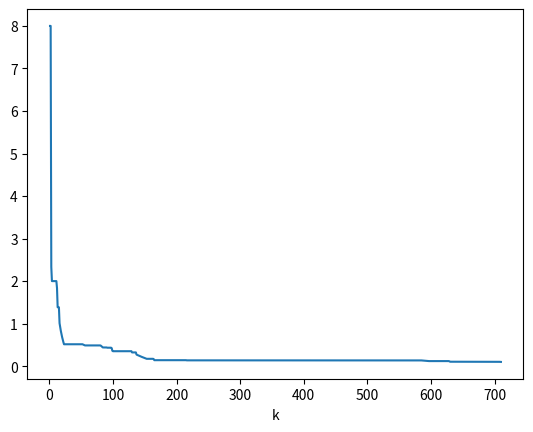
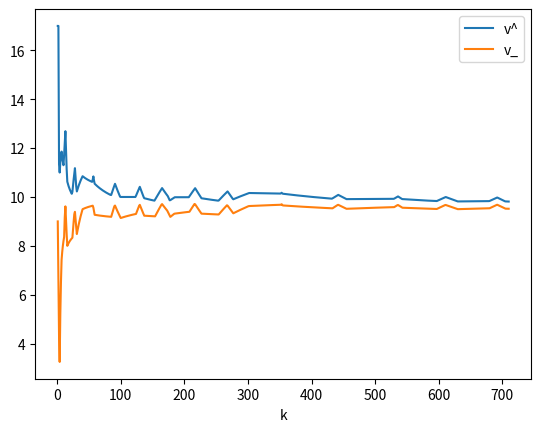

These figures' Python source, in order:
import numpy as np
import pandas as pd
import matplotlib.pyplot as plt


def analytical_method(C):
    u = np.ones(len(C))
    C_rev = np.linalg.inv(C)
    v = 1 / (u @ C_rev @ u)
    x = (u @ C_rev) * v
    y = (C_rev @ u) * v
    print("Аналитический метод",
         f"Стратегии игрока А: {x}",
         f"Стратегии игрока В: {y}",
         f"Цена игры: {v}", sep='\n')

def iterative_method(C, e=0.1, first_x=1, first_y=1):
    a_counts = np.zeros(3)
    b_counts = np.zeros(3)
    # Первый ход
    a_counts[first_x-1] += 1
    b_counts[first_y-1] += 1

    v_min = 0
    v_max = np.inf

    cur_e = np.inf

    df = pd.DataFrame(columns=('k', 'A', 'B', 'a_win', 'b_loss', 'v^', 'v_', 'e'))
    df = df.set_index('k')

    k = 1

    while e < cur_e:
        row = calc_row(C, a_counts, b_counts, k)
        if v_min < row['v_']:
            v_min = row['v_']
        if v_max > row['v^']:
            v_max = row['v^']
        cur_e = (v_max - v_min)
        row['e'] = cur_e
        df.loc[k] = row
        a_counts[row['A']-1] += 1
        b_counts[row['B']-1] += 1
        k += 1

    print(df)
    df.to_csv('iter.csv')
    print("Итеративный метод",
         f"Стратегии игрока А: {a_counts/k}",
         f"Стратегии игрока В: {b_counts/k}",
         f"Цена игры: {(v_max + v_min)/2}", sep='\n')

    # график погрешности
    df['e'].plot()
    # графики верхней и нижней цен игры
    df[['v^', 'v_']].plot()
    plt.show()



def calc_x(C, b_counts, k):
    a_win = C @ b_counts
    return {
        'A': a_win.argmax() + 1,
        'a_win': a_win,
        'v^': a_win.max() / k
    }

def calc_y(C, a_counts, k):
    b_loss = a_counts @ C
    return {
        'B': b_loss.argmin() + 1,
        'b_loss': b_loss,
        'v_': b_loss.min() / k
    }

def calc_row(C, a_counts, b_counts, k):
    row = calc_x(C, b_counts, k)
    row.update(calc_y(C, a_counts, k))
    return row

if __name__ == '__main__':
    e = 0.1
    C = np.array([
        [9, 10, 13],
        [1, 18, 11],
        [17, 4, 0]
    ])
    analytical_method(C)
    iterative_method(C, e)